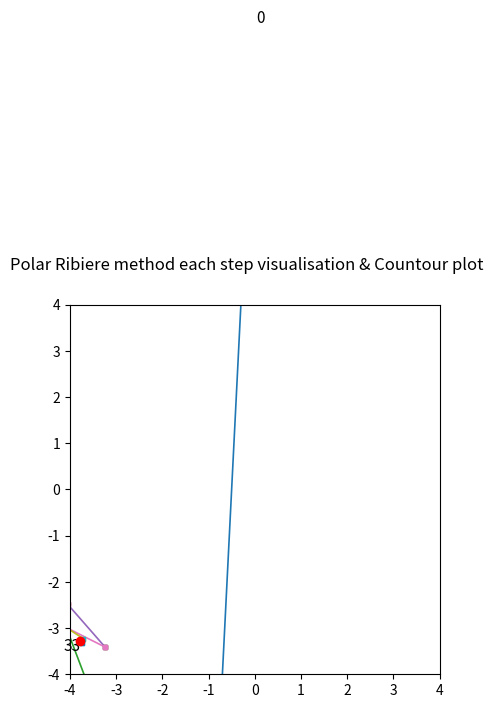

Python code for this plot: (Note: this script raises an exception after producing the figure.)
import math
from numpy.linalg import norm
import numpy as np
import matplotlib
matplotlib.use('Agg')
import matplotlib.pyplot as plt

# F_HIMMELBLAU is a Himmelblau function
# 	v = F_HIMMELBLAU(X)
#	INPUT ARGUMENTS:
#	X - is 2x1 vector of input variables
#	OUTPUT ARGUMENTS:
#	v is a function value
def F(X):
    x = X[0]
    y = X[1]
    v = (x ** 2 + y - 11) ** 2 + (x + y ** 2 - 7) ** 2
    return v


# DF_HIMMELBLAU is a Himmelblau function derivative
# 	v = DF_HIMMELBLAU(X)
#	INPUT ARGUMENTS:
#	X - is 2x1 vector of input variables
#	OUTPUT ARGUMENTS:
#	v is a derivative function value

def dF(X):
    x = X[0]
    y = X[1]
    v = np.copy(X)
    v[0] = 2 * (x ** 2 + y - 11) * (2 * x) + 2 * (x + y ** 2 - 7)
    v[1] = 2 * (x ** 2 + y - 11) + 2 * (x + y ** 2 - 7) * (2 * y)

    return v


# F_ROSENBROCK is a Rosenbrock function
# 	v = F_ROSENBROCK(X)
#	INPUT ARGUMENTS:
#	X - is 2x1 vector of input variables
#	OUTPUT ARGUMENTS:
#	v is a function value

'''def fR(X):
    x = X[0]
    y = X[1]
    v = (1 - x) ** 2 + 100 * (y - x ** 2) ** 2
    return v'''


# DF_ROSENBROCK is a Rosenbrock function derivative
# 	v = DF_ROSENBROCK(X)
#	INPUT ARGUMENTS:
#	X - is 2x1 vector of input variables
#	OUTPUT ARGUMENTS:
#	v is a derivative function value

'''def dfR(X):
    x = X[0]
    y = X[1]
    v = np.copy(X)
    v[0] = -2 * (1 - x) + 200 * (y - x ** 2) * (- 2 * x)
    v[1] = 200 * (y - x ** 2)
    return v'''


def zoom(phi, dphi, alo, ahi, c1, c2):
    j = 1
    jmax = 1000
    while j < jmax:
        a = cinterp(phi, dphi, alo, ahi)
        if phi(a) > phi(0) + c1 * a * dphi(0) or phi(a) >= phi(alo):
            ahi = a
        else:
            if abs(dphi(a)) <= -c2 * dphi(0):
                return a  # a is found
            if dphi(a) * (ahi - alo) >= 0:
                ahi = alo
            alo = a
        j += 1
    return a


def cinterp(phi, dphi, a0, a1):
    if np.isnan(dphi(a0) + dphi(a1) - 3 * (phi(a0) - phi(a1))) or (a0 - a1) == 0:
        a = a0
        return a

    d1 = dphi(a0) + dphi(a1) - 3 * (phi(a0) - phi(a1)) / (a0 - a1)
    if np.isnan(np.sign(a1 - a0) * np.sqrt(d1 ** 2 - dphi(a0) * dphi(a1))):
        a = a0
        return a
    d2 = np.sign(a1 - a0) * np.sqrt(d1 ** 2 - dphi(a0) * dphi(a1))
    a = a1 - (a1 - a0) * (dphi(a1) + d2 - d1) / (dphi(a1) - dphi(a0) + 2 * d2)

    return a


def wolfesearch(f, df, x0, p0, amax, c1, c2):
    a = amax
    aprev = 0
    phi = lambda x: f(x0 + x * p0)
    dphi = lambda x: np.dot(p0.transpose(), df(x0 + x * p0))

    phi0 = phi(0)
    dphi0 = dphi(0)
    i = 1
    imax = 1000
    while i < imax:
        if (phi(a) > phi0 + c1 * a * phi0) or ((phi(a) >= phi(aprev)) and (i > 1)):
            a = zoom(phi, dphi, aprev, a, c1, c2)
            return a

        if abs(dphi(a)) <= -c2 * dphi0:
            return a  # a is found already

        if dphi(a) >= 0:
            a = zoom(phi, dphi, a, aprev, c1, c2)
            return a

        a = cinterp(phi, dphi, a, amax)
        i += 1

    return a


def armijo(f, df, x0, p0, a, c1, b):
    phi = lambda x: f(x0 + x * p0)
    dphi = lambda x: np.dot(p0.transpose(), df(x0 + x * p0))

    phi0 = phi(0)
    dphi0 = dphi(0)

    k = 0
    while phi(a) > phi0 + c1 * a * dphi0 and k < 1000:
        a = a * b
        k += 1

    return a


def prsearch(f, df, x0, tol):
    # PRSEARCH searches for minimum using Polak-Ribiere method
    # 	answer_ = sdsearch(f, df, x0, tol)
    #   INPUT ARGUMENTS
    #   f  - objective function
    #   df - gradient
    # 	x0 - start point
    # 	tol - set for bot range and function value
    #   OUTPUT ARGUMENTS
    #   answer_ = [xmin, fmin, neval, coords]
    # 	xmin is a function minimizer
    # 	fmin = f(xmin)
    # 	neval - number of function evaluations
    #   coords - array of statistics

    coordinates = [x0]
    xmin = x0
    p = -df(x0)
    neval = 0

    while True:
        gl = df(xmin)
        # alpha = wolfesearch(f, df, xmin, p, 3, tol, 0.1)
        alpha = armijo(f, df, xmin, p, 1, 0.1, 0.5)
        xmin = xmin + alpha * p
        g = df(xmin)

        Beta = np.dot((g - gl).T, g) / np.dot(gl.T, gl)  # полак-рибьер
        # Beta = np.dot(g.T, g) / np.dot(gl.T, gl)  # флетчер-ривз
        # Beta = -np.dot(g.T, (g - gl)) / np.dot(p.T, (g - gl))  # хестенес-штифель
        # Beta = -np.dot(g.T, g) / np.dot(p.T, (g - gl))  # дай-юан
        p = -g + Beta * p

        coordinates.append(xmin)

        neval += 1

        if norm(g) < tol or neval >= 1000:
            break

    fmin = f(xmin)

    answer_ = [xmin, fmin, neval, coordinates]
    return answer_


def contourPlot(ax, f):
    # Подготовка к рисованию, настраиваем оси x и y
    x1 = np.arange(-4, 4.1, 0.1)
    m = len(x1)
    y1 = np.arange(-4, 4.1, 0.1)
    n = len(y1)

    # делаем сетку
    [xx, yy] = np.meshgrid(x1, y1)

    # массивы для графиков функции и ее производных по x и y
    F = np.zeros((n, m))

    # вычисляем рельеф поверхности
    for i in range(n):
        for j in range(m):
            X = [xx[i, j], yy[i, j]]
            F[i, j] = f(X)

    nlevels = 20
    ax.contour(xx, yy, F, nlevels, linewidths=1)
    ax.set_xlabel('x')
    ax.set_ylabel('y')


#   - если не задавать цвет, то на итоговом графике видны шаги и маркер выглядит тогда лишним
# из минуса - нет возможности приближать график
def prDraw(ax, coords, nsteps):
    fSize = 11
    x0 = coords[0].flatten()
    ax.text(x0[0] + 0.03, x0[1] + 0.1, str(0), fontsize=fSize)
    for i in range(nsteps - 1):
        x0 = coords[i].flatten()
        x1 = coords[i + 1].flatten()
        ax.plot([x0[0], x1[0]], [x0[1], x1[1]], lw=1.2, marker='s', ms=3)

    ax.text(x1[0] - 0.35, x1[1] - 0.2, str(nsteps), fontsize=fSize)
    ax.scatter(x1[0], x1[1], marker='o', c='red', zorder=12)


def draw(coords, nsteps, f, flag):
    fig, ax = plt.subplots()
    fig.suptitle('Polar Ribiere method each step visualisation & Countour plot')
    plt.xlim(-4, 4)
    plt.ylim(-4, 4)
    plt.gca().set_aspect('equal', adjustable='box')
    prDraw(ax, coords, nsteps)
    contourPlot(ax, f)
    name = "plot" + flag + ".png"
    fig.savefig(name)
    ad = "<img width=\"900px\" src=\"/resources/" + name + "\">"
    print(ad)


def main():
    print("test function:")
    x0 = np.array([[0.0], [10.0]])
    tol = 1e-9
    [xmin, f, neval, coords] = prsearch(F, dF, x0, tol)
    print(xmin, f, neval)
    draw(coords,  len(coords), f, "t")




if __name__ == '__main__':
    main()
